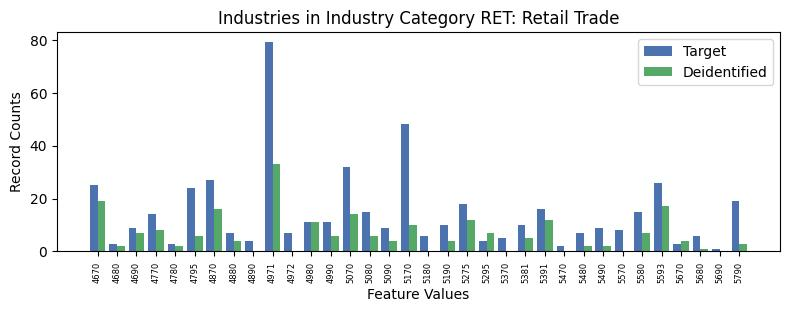

The data file committed next to this chart (first rows):
, INDP, count_target, count_deidentified
12, 4670, 25, 19.0
22, 4680, 3, 2.0
6, 4690, 9, 7.0
18, 4770, 14, 8.0
33, 4780, 3, 2.0
20, 4795, 24, 6.0
15, 4870, 27, 16.0
16, 4880, 7, 4.0
31, 4890, 4, 0.0
5, 4971, 79, 33.0
27, 4972, 7, 0.0
25, 4980, 11, 11.0
10, 4990, 11, 6.0
13, 5070, 32, 14.0
7, 5080, 15, 6.0
30, 5090, 9, 4.0
1, 5170, 48, 10.0
14, 5180, 6, 0.0
8, 5190, 10, 4.0
3, 5275, 18, 12.0
29, 5295, 4, 7.0
4, 5370, 5, 0.0
24, 5381, 10, 5.0
11, 5391, 16, 12.0
32, 5470, 2, 0.0
23, 5480, 7, 2.0
2, 5490, 9, 2.0
21, 5570, 8, 0.0
17, 5580, 15, 7.0
9, 5593, 26, 17.0
26, 5670, 3, 4.0
28, 5680, 6, 1.0
19, 5690, 1, 0.0
0, 5790, 19, 3.0
